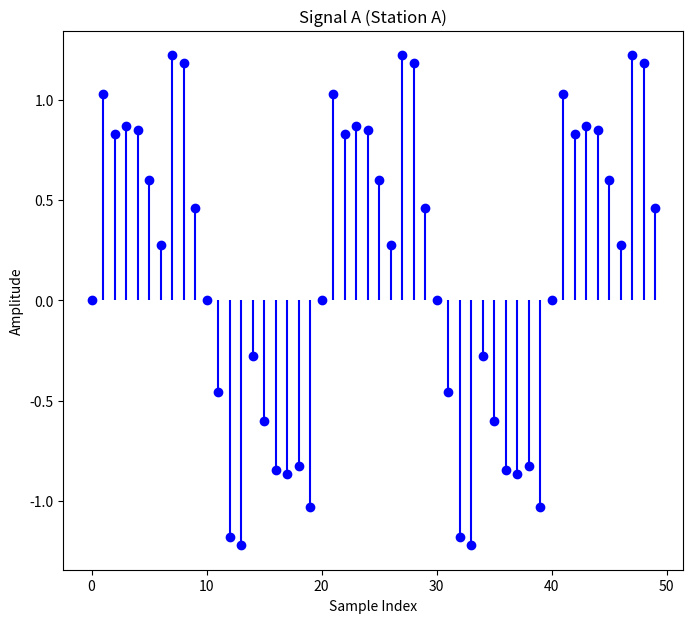
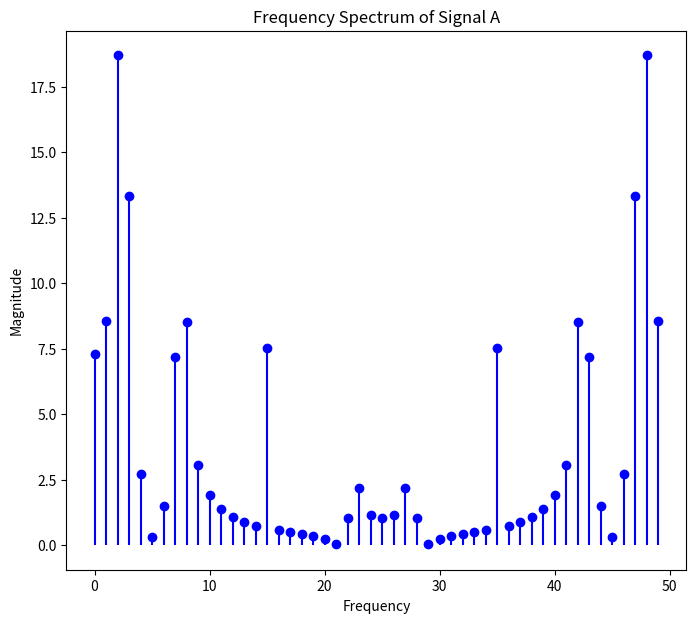
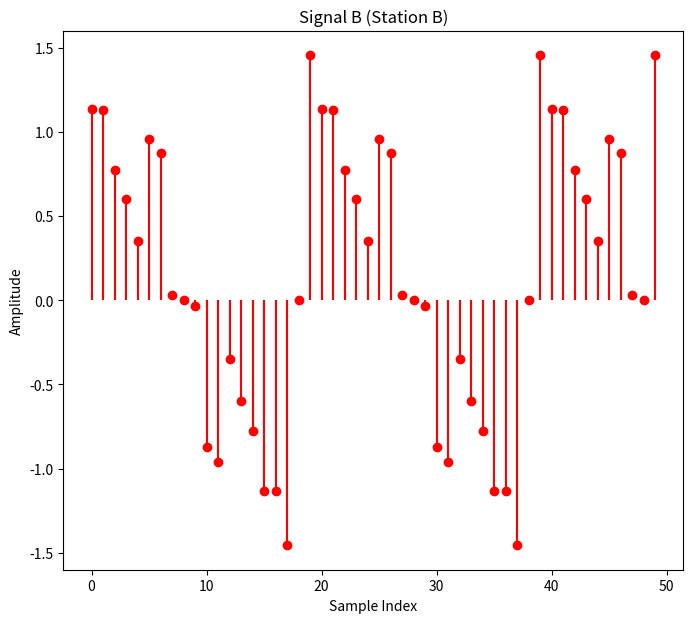
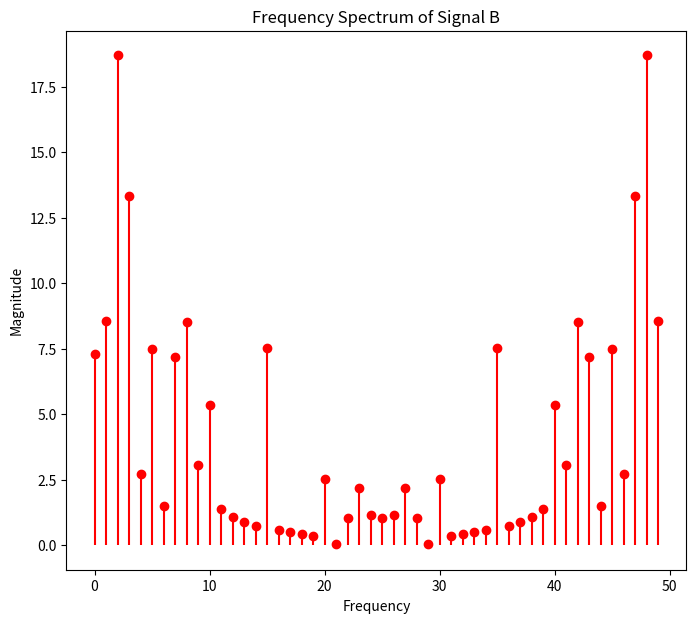
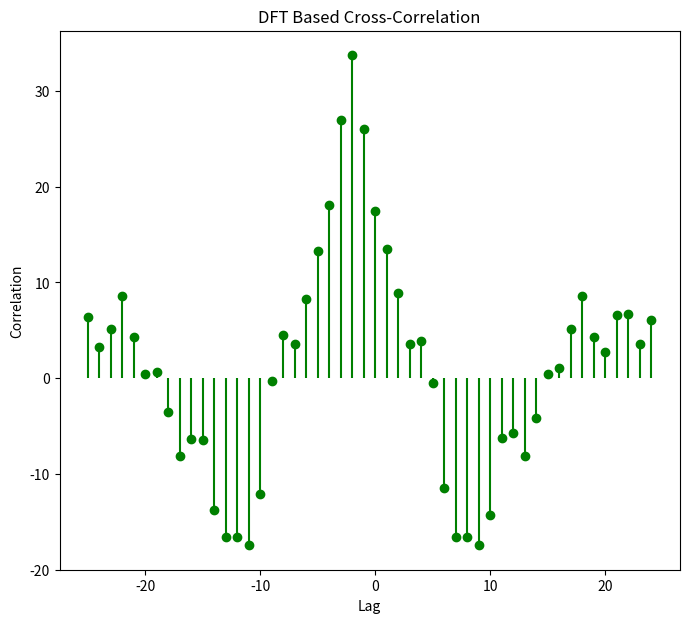
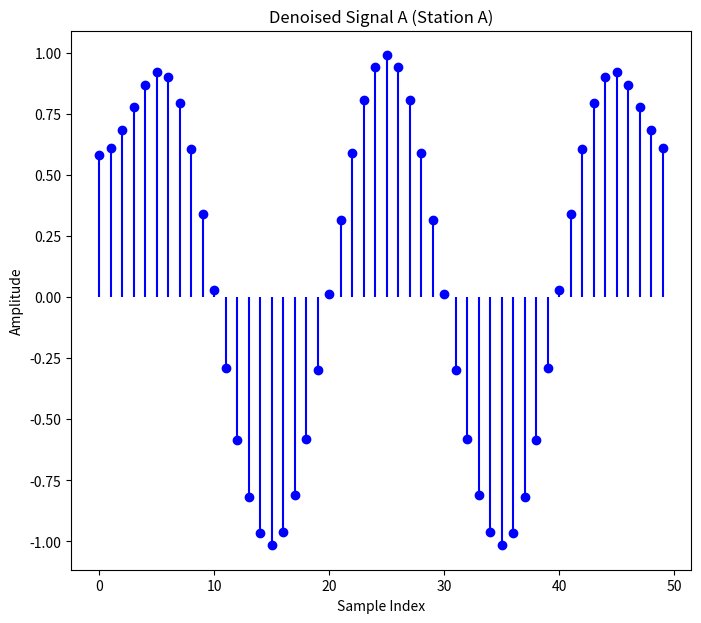
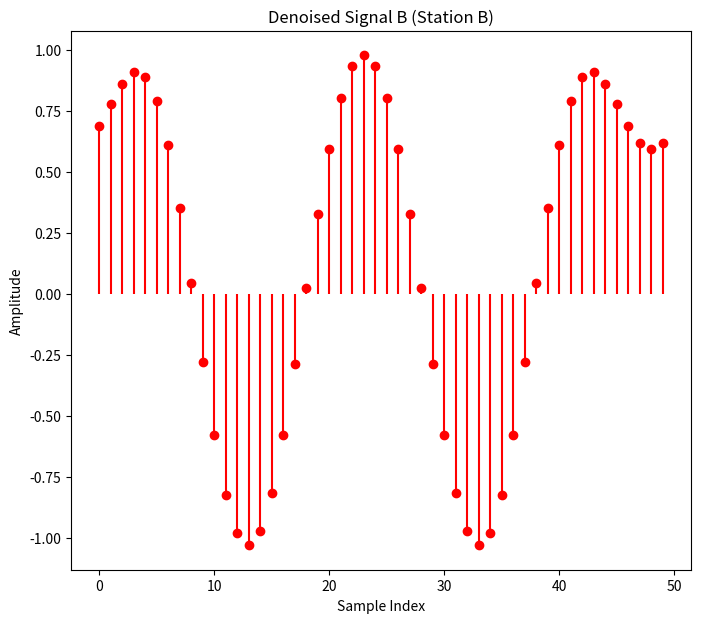
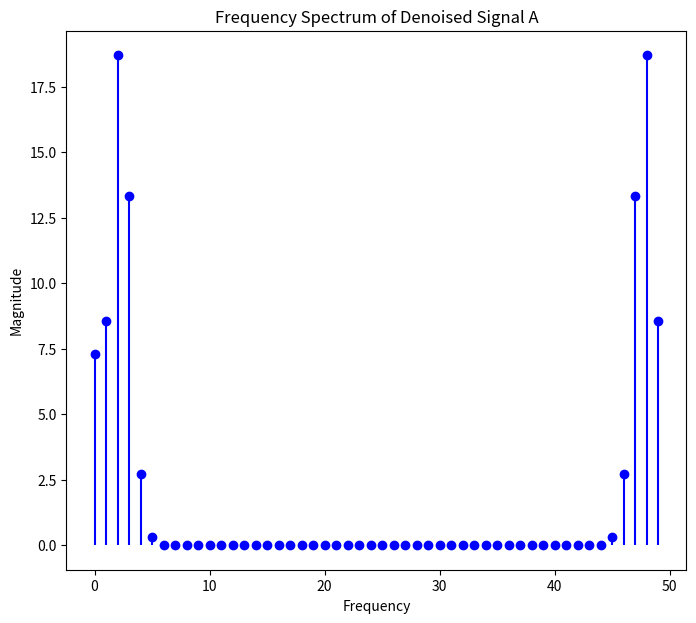
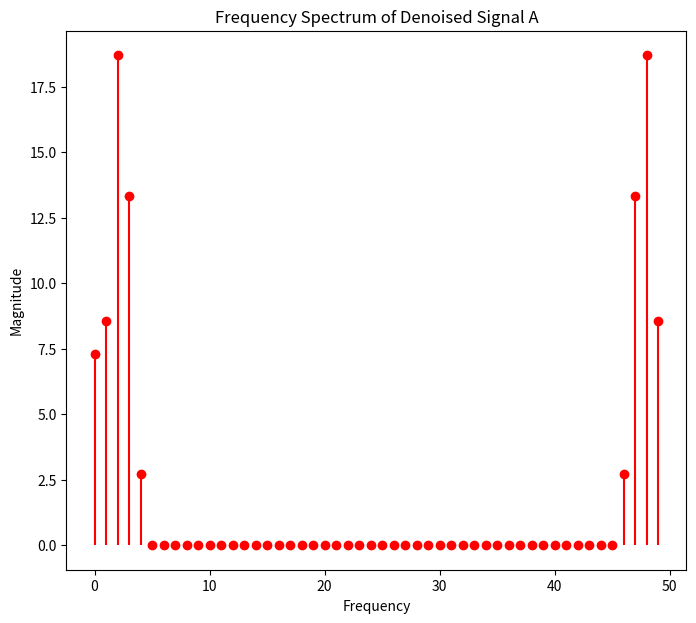
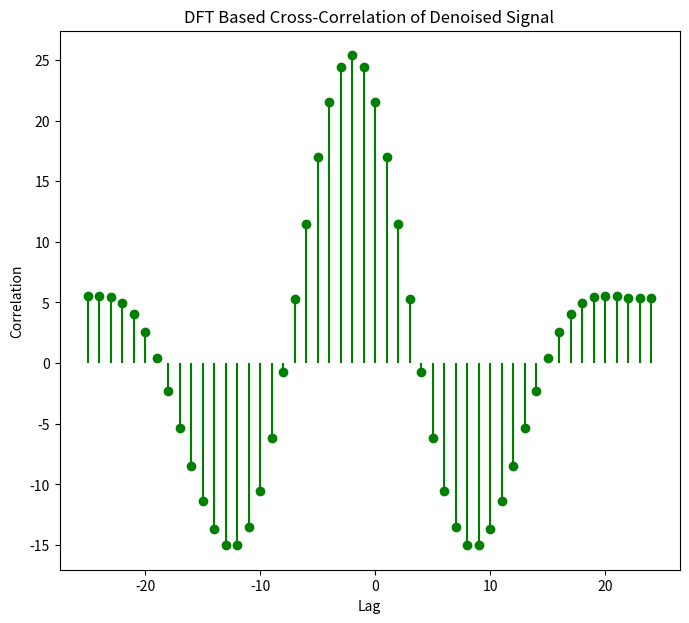

Write the Python code that produced these figures, in order.
import numpy as np
import matplotlib.pyplot as plt

##
import cmath
import os
import pandas as pd


n=50
samples = np.arange(n) 
sampling_rate=100
wave_velocity=8000

##
output_dir="output/task_1"
os.makedirs(output_dir, exist_ok=True)


#use this function to generate signal_A and signal_B with a random shift
def generate_signals(frequency=5, noise_freqs_a=[15, 30, 45], amplitudes_a = [0.5, 0.3, 0.1], noise_freqs_b = [10, 20, 40], amplitudes_b = [0.3, 0.2, 0.1]):

    noise_freqs = noise_freqs_a # Default noise frequencies in Hz

    amplitudes = amplitudes_a  # Default noise amplitudes
    noise_freqs2 = noise_freqs_b
    amplitudes2 = amplitudes_b
    
     # Discrete sample indices
    dt = 1 / sampling_rate  # Sampling interval in seconds
    time = samples * dt  # Time points corresponding to each sample

    # Original clean signal (sinusoidal)
    original_signal = np.sin(2 * np.pi * frequency * time)

    # Adding noise
    noise_for_sigal_A = sum(amplitude * np.sin(2 * np.pi * noise_freq * time)
                for noise_freq, amplitude in zip(noise_freqs, amplitudes))
    noise_for_sigal_B = sum(amplitude * np.sin(2 * np.pi * noise_freq * time)
                for noise_freq, amplitude in zip(noise_freqs2, amplitudes2))
    signal_A = original_signal + noise_for_sigal_A 
    noisy_signal_B = signal_A + noise_for_sigal_B

    # Applying random shift
    shift_samples = np.random.randint(-n // 2, n // 2)  # Random shift
    signal_B = np.roll(noisy_signal_B, shift_samples)
    
    return signal_A, signal_B, shift_samples

#implement other functions and logic

def stem_plot( y, title, x_label, y_label, color="b", x=None):
    if(x is None): x = np.arange(len(y))
    plt.figure(figsize=(8, 7))
    plt.stem(x, y, linefmt=f'{color}-', markerfmt=f'{color}o', basefmt=" ")
    plt.title(title)
    plt.xlabel(x_label)
    plt.ylabel(y_label)
    plt.savefig(f"{output_dir}/{title}")


def twiddle_factor(N):
    factor = cmath.exp(-1j * (2 * np.pi / N)) 
    return complex(round(factor.real, 15), round(factor.imag, 15)) # handling precision

def DFT_matrix(N):
    DFT_mat=np.zeros((N,N),dtype=complex)

    for row in range(N):
        for col in range(N):
            DFT_mat[row][col]=twiddle_factor(N)**(row*col)

    return DFT_mat

def IDFT_matrix(N):
    DFT_mat = DFT_matrix(N)
    return np.conj(DFT_mat)

def form_signal_column_matrix(signal):
    return np.reshape(signal, (-1,1))

def DFT(time_domain_signal):
    N=len(time_domain_signal)
    return np.dot(DFT_matrix(N), form_signal_column_matrix(time_domain_signal))

def IDFT(frequency_domain_signal_column_matrix):
    N=len(frequency_domain_signal_column_matrix)
    return np.dot(IDFT_matrix(N), frequency_domain_signal_column_matrix)/N

def calculate_cross_correlation(signal_a, signal_b):
    DFT_A=DFT(signal_a)
    DFT_B=DFT(signal_b)
    cross_correlation= IDFT(DFT_A* np.conj(DFT_B))

    x_range= np.linspace(0,len(cross_correlation)-1)
    x_range[x_range> len(x_range)/2]-= len(x_range)
    x_range=-x_range

    return cross_correlation, x_range

def sample_lag_detection(cross_correlation, x_range):
    return int(x_range[np.argmax(np.abs(cross_correlation.real))])

def calculate_distance(sample_lag, sampling_rate, wave_velocity):
    return np.abs(sample_lag)/sampling_rate * wave_velocity

def denoise_signal(signal, sampling_rate, cutoff_frequency):
    N = len(signal)
    DFT_signal = DFT(signal).flatten()

    # Frequency bins
    k = np.arange(N)
    
    freqs = k * sampling_rate / N

    freqs[k >= N//2] -= sampling_rate
    # low-pass filter
    DFT_signal_filtered = DFT_signal.copy()
    DFT_signal_filtered[np.abs(freqs) > cutoff_frequency] = 0

    # IDFT
    denoised_signal = IDFT(DFT_signal_filtered.reshape(-1,1))
    return denoised_signal.real.flatten()




signal_a, signal_b, shift_samples = generate_signals()


stem_plot(signal_a, title="Signal A (Station A)", x_label="Sample Index", y_label="Amplitude", color="b")
DFT_A=DFT(signal_a)
stem_plot(np.abs(DFT_A), title="Frequency Spectrum of Signal A", x_label="Frequency", y_label="Magnitude", color="b")


stem_plot(signal_b, title="Signal B (Station B)", x_label="Sample Index", y_label="Amplitude", color="r")
DFT_B=DFT(signal_b)
stem_plot(np.abs(DFT_B), title="Frequency Spectrum of Signal B", x_label="Frequency", y_label="Magnitude", color="r")


cross_correlation, x_range = calculate_cross_correlation(signal_a, signal_b)
stem_plot(cross_correlation.real, title="DFT Based Cross-Correlation", x_label="Lag", y_label="Correlation", color="g", x=x_range)


sample_lag=sample_lag_detection(cross_correlation, x_range)
print(f"Expected Sample Shift: {shift_samples}\nCalculated Sample Lag: {sample_lag}")
distance= calculate_distance(sample_lag, sampling_rate, wave_velocity)
print(f"Distance Between Stations: {distance}")


### TESTING AFTER DENOISING

print("\n\n-------------\nTESTING AFTER DENOISING\n-------------\n\n")

denoised_signal_a = denoise_signal(signal_a, sampling_rate, cutoff_frequency=10)
denoised_signal_b = denoise_signal(signal_b, sampling_rate, cutoff_frequency=8)
# Plot the denoised signals
stem_plot(denoised_signal_a, title="Denoised Signal A (Station A)", x_label="Sample Index", y_label="Amplitude", color="b")
stem_plot(denoised_signal_b, title="Denoised Signal B (Station B)", x_label="Sample Index", y_label="Amplitude", color="r")


dft_denoised_signal_a = DFT(denoised_signal_a)
dft_denoised_signal_b = DFT(denoised_signal_b)

# Plot the frequency spectrum of denoised signals
stem_plot(np.abs(dft_denoised_signal_a), title="Frequency Spectrum of Denoised Signal A", x_label="Frequency", y_label="Magnitude", color="b")

stem_plot(np.abs(dft_denoised_signal_b), title="Frequency Spectrum of Denoised Signal A", x_label="Frequency", y_label="Magnitude", color="r")


cross_correlation_denoised, x_range_denoised = calculate_cross_correlation(denoised_signal_a, denoised_signal_b)
stem_plot(cross_correlation_denoised.real, title="DFT Based Cross-Correlation of Denoised Signal", x_label="Lag", y_label="Correlation", color="g", x=x_range_denoised)

sample_lag_denoised=sample_lag_detection(cross_correlation_denoised, x_range_denoised)
print(f"Expected Sample Shift: {shift_samples}\nCalculated Sample Lag: {sample_lag_denoised}")
distance_denoised= calculate_distance(sample_lag_denoised, sampling_rate, wave_velocity)
print(f"Distance Between Stations: {distance_denoised}")


### EXTENSIVE TESTING
print("\n\n-------------\nEXTENSIVE TESTING\n-------------\n\n")

def test(noise_freqs_list_a, amplitudes_list_a, noise_freqs_list_b, amplitudes_list_b):
    if(not(len(noise_freqs_list_a)==len(amplitudes_list_a)==len(noise_freqs_list_b)==len(amplitudes_list_b))):
        return
    df=pd.DataFrame(columns=["Noise A", "Noise Amplitude A", "Noise B", "Noise Amplitude B", "Expected Lag", "Lag (Noisy Signal)", 
                             "Distance (Noisy Signal)", "Lag (Filtered Signal)", "Distance (Filtered Signal)"])
    for noise_a, amp_a, noise_b, amp_b in zip(noise_freqs_list_a, amplitudes_list_a, noise_freqs_list_b, amplitudes_list_b):
        if(len(noise_a)==len(amp_a) and len(noise_b)==len(amp_a)):
            sig_a, sig_b, shift=generate_signals(frequency=5,
                                                noise_freqs_a=noise_a,
                                                amplitudes_a=amp_a,
                                                noise_freqs_b=noise_b,
                                                amplitudes_b=amp_b)
            
            cross_correlation, x_range = calculate_cross_correlation(sig_a, sig_b)
            # stem_plot(cross_correlation.real, title="DFT Based Cross-Correlation", x_label="Lag", y_label="Correlation", color="g", x=x_range)
            sample_lag=sample_lag_detection(cross_correlation, x_range)
            distance= calculate_distance(sample_lag, sampling_rate, wave_velocity)


            denoised_signal_a = denoise_signal(sig_a, sampling_rate, cutoff_frequency=10)
            denoised_signal_b = denoise_signal(sig_b, sampling_rate, cutoff_frequency=8)
            cross_correlation_denoised, x_range_denoised = calculate_cross_correlation(denoised_signal_a, denoised_signal_b)
            # stem_plot(cross_correlation.real, title="DFT Based Cross-Correlation", x_label="Lag", y_label="Correlation", color="g", x=x_range)
            sample_lag_denoised=sample_lag_detection(cross_correlation_denoised, x_range_denoised)
            distance_denoised= calculate_distance(sample_lag_denoised, sampling_rate, wave_velocity)

            new_row = pd.DataFrame([{
                "Noise A": noise_a,
                "Noise Amplitude A": amp_a,
                "Noise B": noise_b,
                "Noise Amplitude B": amp_b,
                "Expected Lag": shift,
                "Lag (Noisy Signal)": sample_lag,
                "Distance (Noisy Signal)": distance,
                "Lag (Filtered Signal)": sample_lag_denoised,
                "Distance (Filtered Signal)": distance_denoised
                }])
            df = pd.concat([df, new_row], ignore_index=True)

    return df


np.random.seed(52)
def generate_random_noise_freq_and_amp(k=3, no_of_samples=3, freq_lower_bound=10, freq_upper_bound=50, amp_lower_bound=0, amp_upper_bound=3):
    noise_freqs_list_a = []
    amplitudes_list_a = []
    noise_freqs_list_b = []
    amplitudes_list_b = []
    for _ in range(k):
        noise_freqs_list_a.append(np.random.randint(freq_lower_bound, freq_upper_bound, no_of_samples))
        amplitudes_list_a.append(np.round(np.random.uniform(amp_lower_bound, amp_upper_bound, no_of_samples),1))
        noise_freqs_list_b.append(np.random.randint(freq_lower_bound, freq_upper_bound, no_of_samples))
        amplitudes_list_b.append(np.round(np.random.uniform(amp_lower_bound, amp_upper_bound, no_of_samples),1))

    return noise_freqs_list_a, amplitudes_list_a, noise_freqs_list_b, amplitudes_list_b

noise_freqs_list_a, amplitudes_list_a, noise_freqs_list_b, amplitudes_list_b = generate_random_noise_freq_and_amp(k=10)

df = test(noise_freqs_list_a=noise_freqs_list_a,
          amplitudes_list_a=amplitudes_list_a,
          noise_freqs_list_b=noise_freqs_list_b,
          amplitudes_list_b=amplitudes_list_b)

pd.set_option('display.max_columns', None)  # Show all columns
pd.set_option('display.width', 1000)        # Set the width of the display
pd.set_option('display.max_colwidth', 50)  # Limit the column width for better readability

print(df)